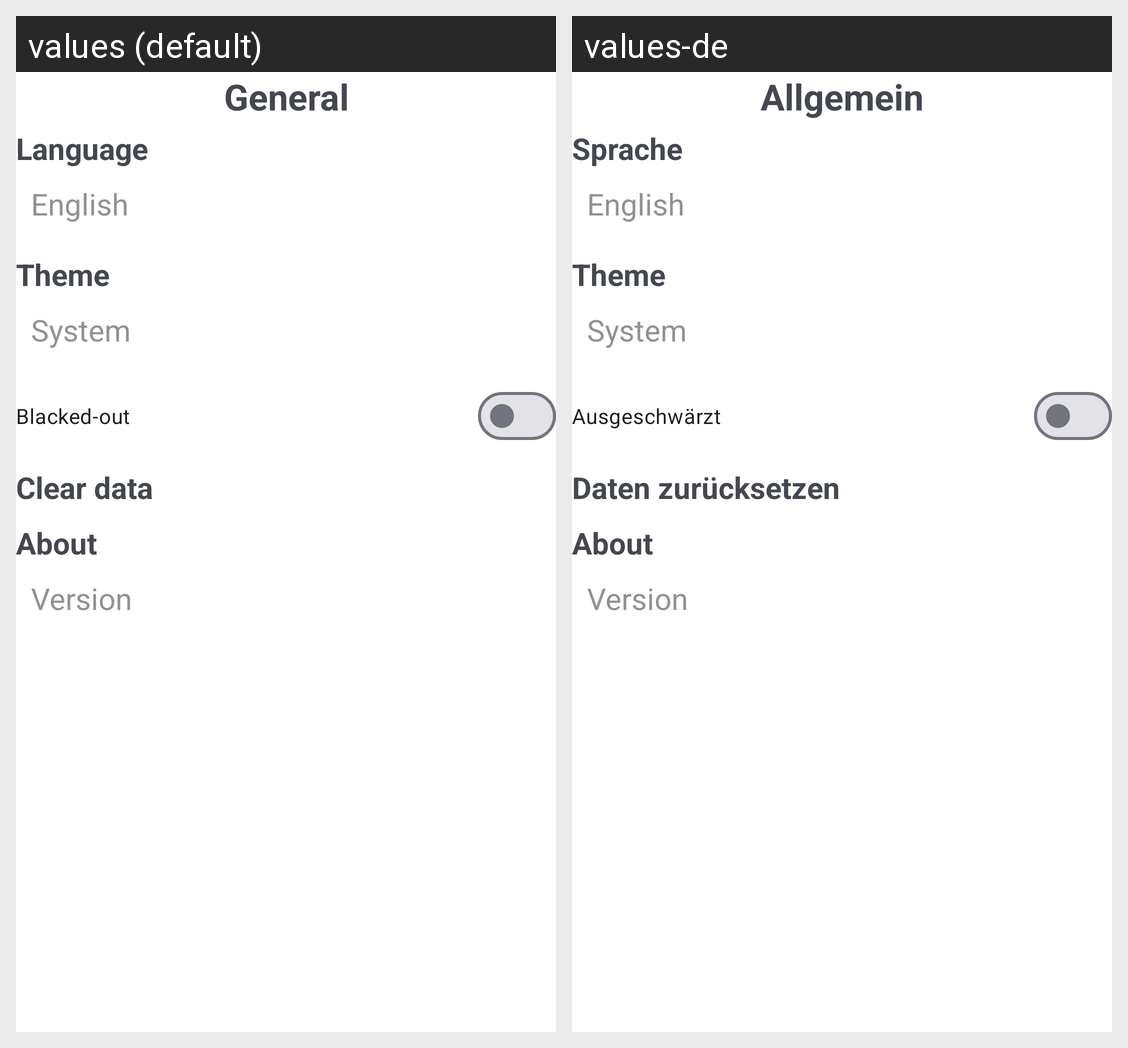

The same Android screen rendered under two of its app's locales, left to right. List the strings drawn on it with the default value and each locale's translation.
Android screen res/layout/fragment_settings.xml rendered under 2 locales, left to right: values (default), values-de. Device: Nexus 5 (rendered at 1080×1920; each locale shown at half size, 540×960, under a caption strip naming it); theme Theme.Xenon.
Strings drawn on this screen, with the default value and each locale's value (text and hints the layout hard-codes, and strings that could not be matched under every locale, appear in the picture but are not listed):

general
  values: General
  values-de: Allgemein

language
  values: Language
  values-de: Sprache

Theme
  values: Theme
  values-de: Theme  [not translated; the default value is used]

amoled
  values: Blacked-out
  values-de: Ausgeschwärzt

clear_data
  values: Clear data
  values-de: Daten zurücksetzen

about
  values: About
  values-de: About
